Run: headless pygame with SDL's dummy video driver; simulated clock (each Clock.tick advances the game by its frame time, no real sleeping); random seed 0; keys injected as events and as key.get_pressed() state; no mouse input.
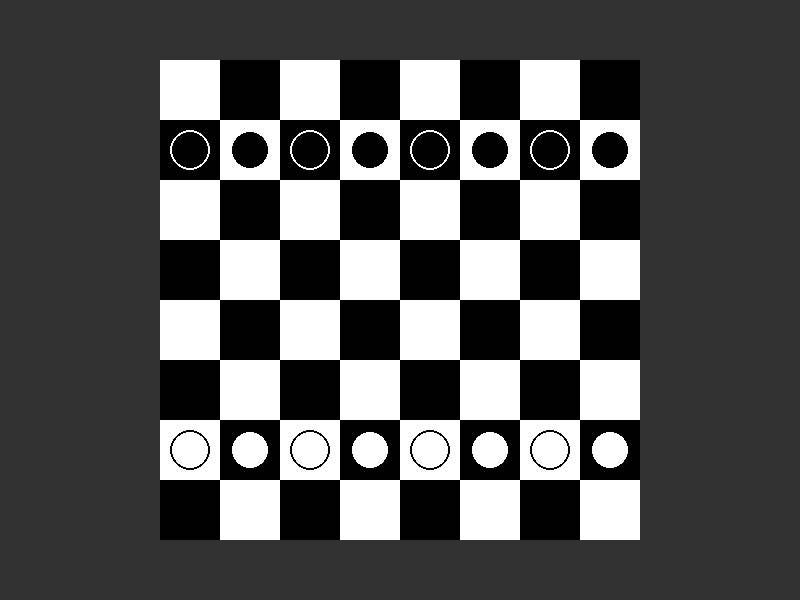
Frame 1 of 4 · flips 1–60 · no input
Frame 2 of 4 · flips 61–180 · tapped SPACE, RETURN · held RIGHT (→), D · screen unchanged from frame 1, image omitted
Frame 3 of 4 · flips 181–300 · held DOWN (↓), S · screen unchanged from frame 2, image omitted
Frame 4 of 4 · flips 301–420 · held LEFT (←), A, UP (↑), W · screen unchanged from frame 3, image omitted

The pygame program that drew these frames:

import pygame

# Initialize Pygame
pygame.init()

# Screen dimensions
screen_width = 800
screen_height = 600
screen = pygame.display.set_mode((screen_width, screen_height))
pygame.display.set_caption("Chess Board")

# Colors
WHITE = (255, 255, 255)
BLACK = (0, 0, 0)

# Chess board parameters
board_size = 8  # 8x8 chess board
tile_size = min(screen_width, screen_height) // 10  # Calculate tile size based on screen
board_pixel_size = tile_size * board_size  # Total board size in pixels

# Calculate board position to center it
board_x = (screen_width - board_pixel_size) // 2
board_y = (screen_height - board_pixel_size) // 2

# Initialize pawns
pawns = []

# Pawn class to represent chess pieces
class Pawn:
    def __init__(self, color, row, col):
        self.color = color  # 'white' or 'black'
        self.row = row
        self.col = col
    
    def draw(self, screen, x, y, size):
        # Draw a simple circle for the pawn
        center_x = x + size // 2
        center_y = y + size // 2
        radius = size // 3
        
        # Draw pawn body
        pygame.draw.circle(screen, self.color, (center_x, center_y), radius)
        # Draw outline
        
        # Determine pawn color and outline color
        if self.color == 'white':
            pawn_color = WHITE
            outline_color = BLACK
        else:
            pawn_color = BLACK
            outline_color = WHITE

        # Draw pawn body
        pygame.draw.circle(screen, pawn_color, (center_x, center_y), radius)
        # Draw outline
        pygame.draw.circle(screen, outline_color, (center_x, center_y), radius, 2)

def setupBoard():
    # Create 8 white pawns on row 6 (rank 2 in chess notation)
    for col in range(8):
        pawns.append(Pawn('white', 6, col))

    # Create 8 black pawns on row 1 (rank 7 in chess notation)
    for col in range(8):
        pawns.append(Pawn('black', 1, col))

# Game loop
setupBoard()
running = True
while running:
    for event in pygame.event.get():
        if event.type == pygame.QUIT:
            running = False

    # Fill background
    screen.fill((50, 50, 50))  # Dark grey background

    # Draw chess board
    for row in range(board_size):
        for col in range(board_size):
            # Alternate colors: if row + col is even, use white; if odd, use black
            if (row + col) % 2 == 0:
                tile_color = WHITE
            else:
                tile_color = BLACK
            
            # Calculate tile position
            x = board_x + col * tile_size
            y = board_y + row * tile_size
            
            # Draw the tile
            pygame.draw.rect(screen, tile_color, (x, y, tile_size, tile_size))

    # Draw pawns
    for pawn in pawns:
        x = board_x + pawn.col * tile_size
        y = board_y + pawn.row * tile_size
        pawn.draw(screen, x, y, tile_size)

    # Update display
    pygame.display.flip()

pygame.quit()
